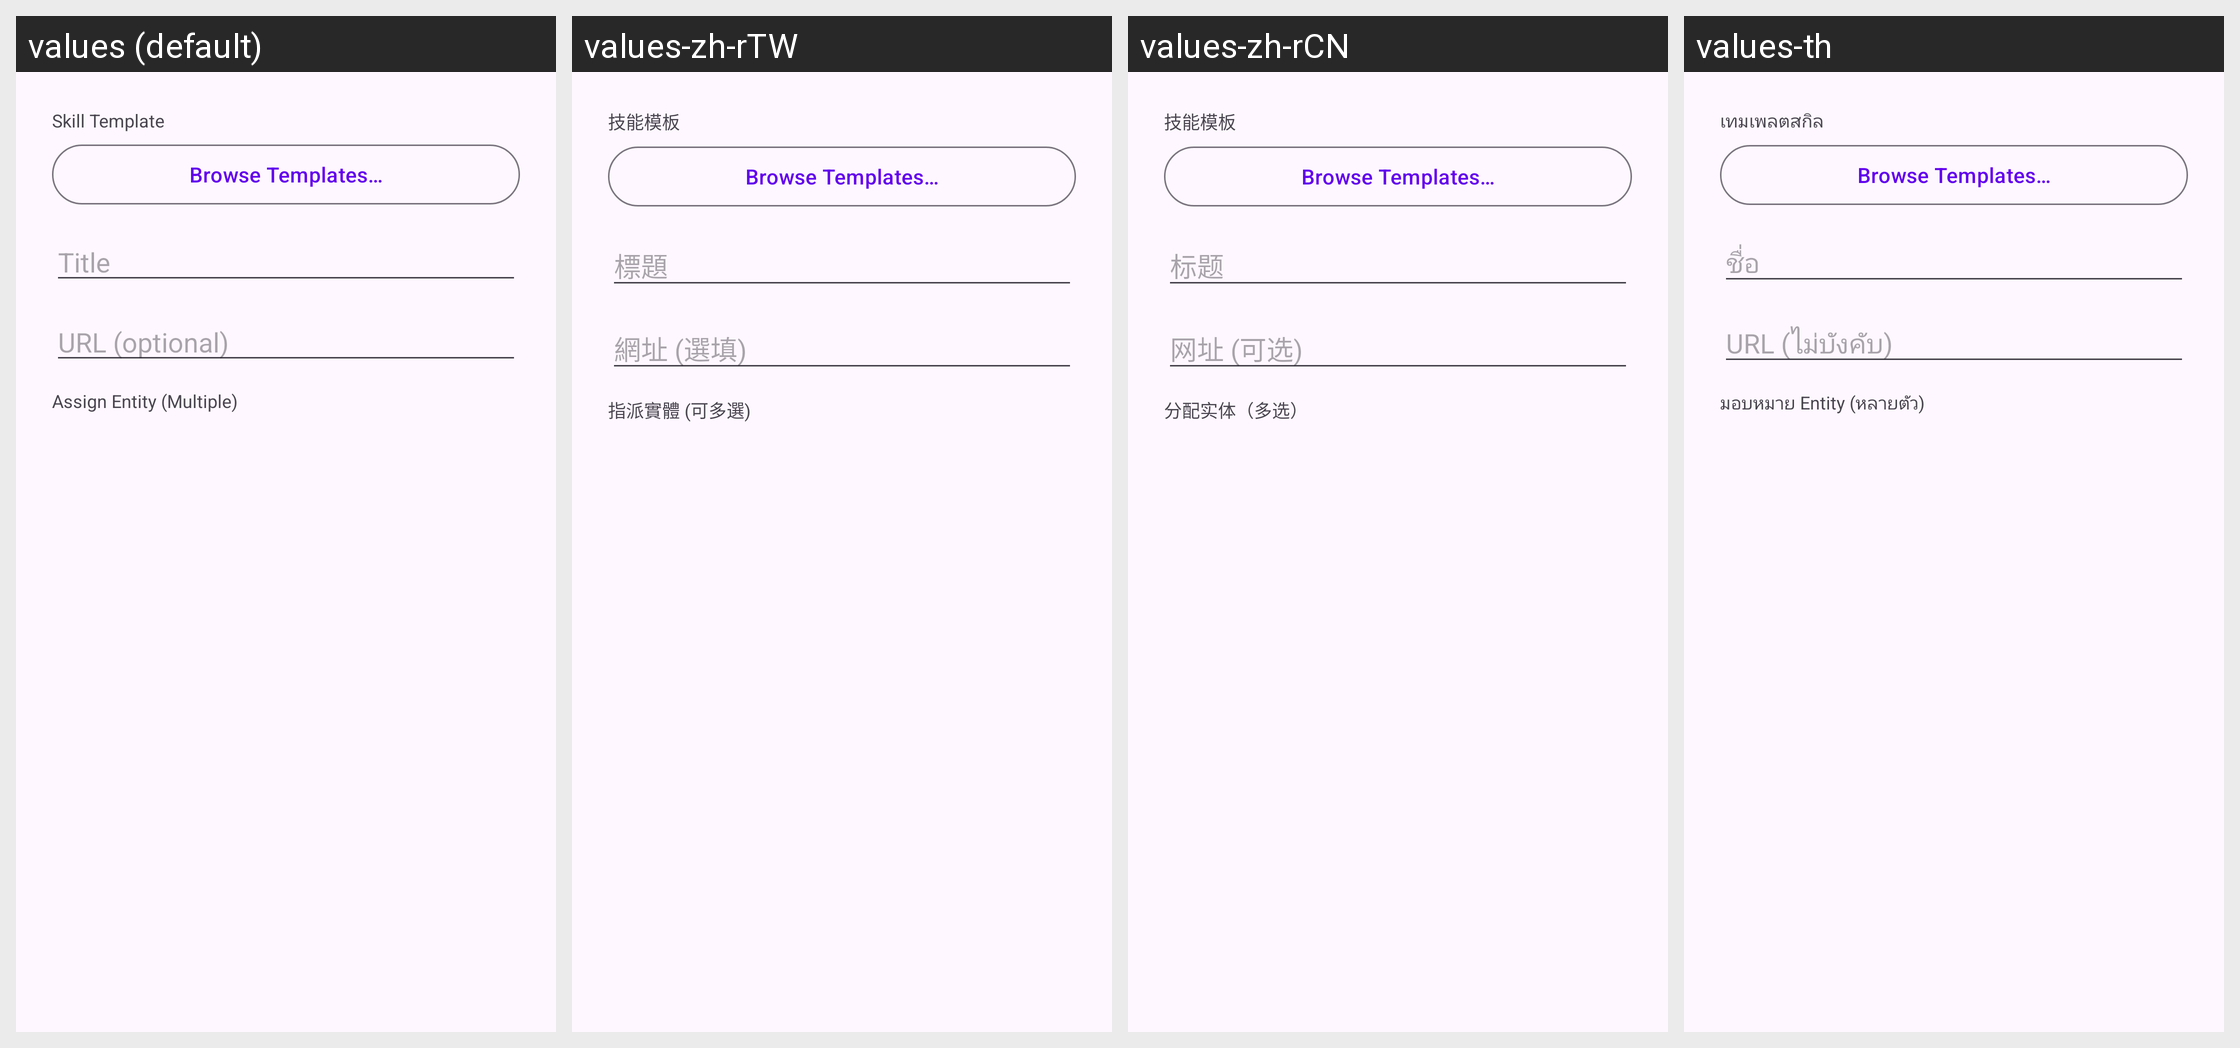

This grid shows one Android layout under several languages. Give, for every string resource on the screen, its name, the default text and each shown locale's text.
Android screen res/layout/dialog_mission_skill.xml rendered under 4 locales, left to right: values (default), values-zh-rTW, values-zh-rCN, values-th. Device: Nexus 5 (rendered at 1080×1920; each locale shown at half size, 540×960, under a caption strip naming it); theme Theme.ClawLiveCompanion.
Other locales in the repository, not shown: values-in, values-ja, values-ko, values-vi.
Strings drawn on this screen, with the default value and each locale's value (text and hints the layout hard-codes, and strings that could not be matched under every locale, appear in the picture but are not listed):

skill_template
  values: Skill Template
  values-zh-rTW: 技能模板
  values-zh-rCN: 技能模板
  values-th: เทมเพลตสกิล

skill_template_browse
  values: Browse Templates…
  values-zh-rTW: Browse Templates…  [not translated; the default value is used]
  values-zh-rCN: Browse Templates…  [not translated; the default value is used]
  values-th: Browse Templates…  [not translated; the default value is used]

skill_title_hint
  values: Title
  values-zh-rTW: 標題
  values-zh-rCN: 标题
  values-th: ชื่อ

skill_url_hint
  values: URL (optional)
  values-zh-rTW: 網址 (選填)
  values-zh-rCN: 网址 (可选)
  values-th: URL (ไม่บังคับ)

assign_entity_multi
  values: Assign Entity (Multiple)
  values-zh-rTW: 指派實體 (可多選)
  values-zh-rCN: 分配实体（多选）
  values-th: มอบหมาย Entity (หลายตัว)
